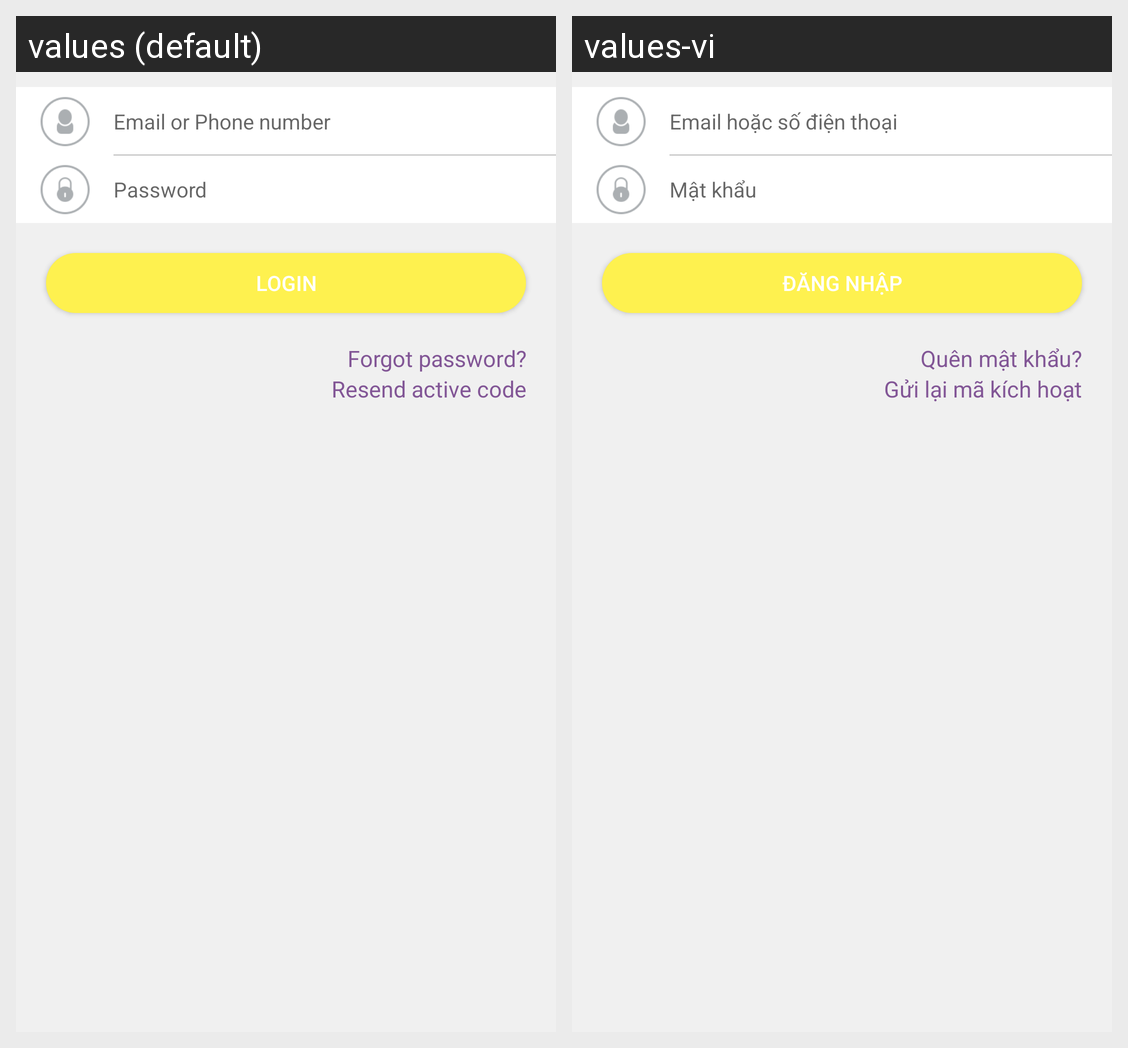

Translations of the strings shown on this Android screen, per locale in the grid:
Android screen res/layout/sign_in.xml rendered under 2 locales, left to right: values (default), values-vi. Device: Nexus 5 (rendered at 1080×1920; each locale shown at half size, 540×960, under a caption strip naming it); theme LoginTheme.
Strings drawn on this screen, with the default value and each locale's value (text and hints the layout hard-codes, and strings that could not be matched under every locale, appear in the picture but are not listed):

user_name_hint_text
  values: Email or Phone number
  values-vi: Email hoặc số điện thoại

password_hint_text
  values: Password
  values-vi: Mật khẩu

login_label
  values: Login
  values-vi: Đăng nhập

forgot_pass_label
  values: Forgot password?
  values-vi: Quên mật khẩu?

resent_active_code_label
  values: Resend active code
  values-vi: Gửi lại mã kích hoạt
